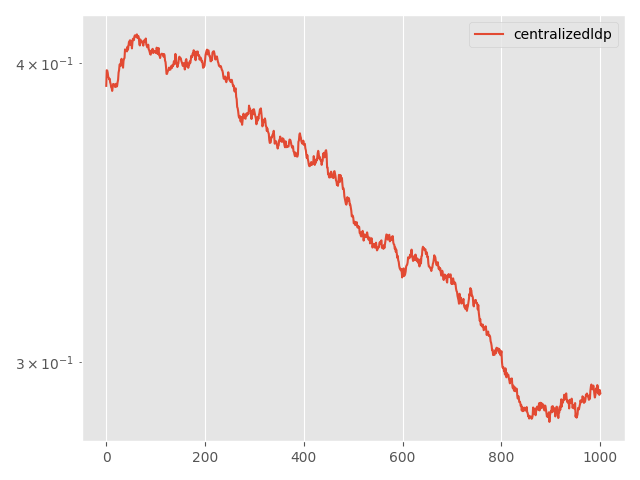

The table this chart was drawn from, first rows:
Step, topology, method, lr, clip, momentum, sigma, sigma-cor, epsilon, loss
0, centralized, ldp, 0.05, 0.001, 0.0, 0.05695, 0, 15, 0.3914
5, centralized, ldp, 0.05, 0.001, 0.0, 0.05695, 0, 15, 0.3973
10, centralized, ldp, 0.05, 0.001, 0.0, 0.05695, 0, 15, 0.3972
15, centralized, ldp, 0.05, 0.001, 0.0, 0.05695, 0, 15, 0.3963
20, centralized, ldp, 0.05, 0.001, 0.0, 0.05695, 0, 15, 0.3948
25, centralized, ldp, 0.05, 0.001, 0.0, 0.05695, 0, 15, 0.3944
30, centralized, ldp, 0.05, 0.001, 0.0, 0.05695, 0, 15, 0.3939
35, centralized, ldp, 0.05, 0.001, 0.0, 0.05695, 0, 15, 0.394
40, centralized, ldp, 0.05, 0.001, 0.0, 0.05695, 0, 15, 0.3926
45, centralized, ldp, 0.05, 0.001, 0.0, 0.05695, 0, 15, 0.3921
50, centralized, ldp, 0.05, 0.001, 0.0, 0.05695, 0, 15, 0.3909
55, centralized, ldp, 0.05, 0.001, 0.0, 0.05695, 0, 15, 0.3905
60, centralized, ldp, 0.05, 0.001, 0.0, 0.05695, 0, 15, 0.3895
65, centralized, ldp, 0.05, 0.001, 0.0, 0.05695, 0, 15, 0.3908
70, centralized, ldp, 0.05, 0.001, 0.0, 0.05695, 0, 15, 0.3921
75, centralized, ldp, 0.05, 0.001, 0.0, 0.05695, 0, 15, 0.392
80, centralized, ldp, 0.05, 0.001, 0.0, 0.05695, 0, 15, 0.3919
85, centralized, ldp, 0.05, 0.001, 0.0, 0.05695, 0, 15, 0.3919
90, centralized, ldp, 0.05, 0.001, 0.0, 0.05695, 0, 15, 0.3909
95, centralized, ldp, 0.05, 0.001, 0.0, 0.05695, 0, 15, 0.3916
100, centralized, ldp, 0.05, 0.001, 0.0, 0.05695, 0, 15, 0.3921
105, centralized, ldp, 0.05, 0.001, 0.0, 0.05695, 0, 15, 0.3911
110, centralized, ldp, 0.05, 0.001, 0.0, 0.05695, 0, 15, 0.3914
115, centralized, ldp, 0.05, 0.001, 0.0, 0.05695, 0, 15, 0.3927
120, centralized, ldp, 0.05, 0.001, 0.0, 0.05695, 0, 15, 0.3937
125, centralized, ldp, 0.05, 0.001, 0.0, 0.05695, 0, 15, 0.3964
130, centralized, ldp, 0.05, 0.001, 0.0, 0.05695, 0, 15, 0.3974
135, centralized, ldp, 0.05, 0.001, 0.0, 0.05695, 0, 15, 0.3995
140, centralized, ldp, 0.05, 0.001, 0.0, 0.05695, 0, 15, 0.3996
145, centralized, ldp, 0.05, 0.001, 0.0, 0.05695, 0, 15, 0.3989
150, centralized, ldp, 0.05, 0.001, 0.0, 0.05695, 0, 15, 0.4012
155, centralized, ldp, 0.05, 0.001, 0.0, 0.05695, 0, 15, 0.4017
160, centralized, ldp, 0.05, 0.001, 0.0, 0.05695, 0, 15, 0.4012
165, centralized, ldp, 0.05, 0.001, 0.0, 0.05695, 0, 15, 0.4007
170, centralized, ldp, 0.05, 0.001, 0.0, 0.05695, 0, 15, 0.3983
175, centralized, ldp, 0.05, 0.001, 0.0, 0.05695, 0, 15, 0.4009
180, centralized, ldp, 0.05, 0.001, 0.0, 0.05695, 0, 15, 0.4017
185, centralized, ldp, 0.05, 0.001, 0.0, 0.05695, 0, 15, 0.402
190, centralized, ldp, 0.05, 0.001, 0.0, 0.05695, 0, 15, 0.4054
195, centralized, ldp, 0.05, 0.001, 0.0, 0.05695, 0, 15, 0.405
200, centralized, ldp, 0.05, 0.001, 0.0, 0.05695, 0, 15, 0.4047
205, centralized, ldp, 0.05, 0.001, 0.0, 0.05695, 0, 15, 0.4047
210, centralized, ldp, 0.05, 0.001, 0.0, 0.05695, 0, 15, 0.4046
215, centralized, ldp, 0.05, 0.001, 0.0, 0.05695, 0, 15, 0.4064
220, centralized, ldp, 0.05, 0.001, 0.0, 0.05695, 0, 15, 0.4053
225, centralized, ldp, 0.05, 0.001, 0.0, 0.05695, 0, 15, 0.4068
230, centralized, ldp, 0.05, 0.001, 0.0, 0.05695, 0, 15, 0.4083
235, centralized, ldp, 0.05, 0.001, 0.0, 0.05695, 0, 15, 0.4085
240, centralized, ldp, 0.05, 0.001, 0.0, 0.05695, 0, 15, 0.4089
245, centralized, ldp, 0.05, 0.001, 0.0, 0.05695, 0, 15, 0.4071
250, centralized, ldp, 0.05, 0.001, 0.0, 0.05695, 0, 15, 0.4088
255, centralized, ldp, 0.05, 0.001, 0.0, 0.05695, 0, 15, 0.4079
260, centralized, ldp, 0.05, 0.001, 0.0, 0.05695, 0, 15, 0.4058
265, centralized, ldp, 0.05, 0.001, 0.0, 0.05695, 0, 15, 0.4081
270, centralized, ldp, 0.05, 0.001, 0.0, 0.05695, 0, 15, 0.4095
275, centralized, ldp, 0.05, 0.001, 0.0, 0.05695, 0, 15, 0.4092
280, centralized, ldp, 0.05, 0.001, 0.0, 0.05695, 0, 15, 0.409
285, centralized, ldp, 0.05, 0.001, 0.0, 0.05695, 0, 15, 0.4105
290, centralized, ldp, 0.05, 0.001, 0.0, 0.05695, 0, 15, 0.4109
295, centralized, ldp, 0.05, 0.001, 0.0, 0.05695, 0, 15, 0.4105
... 941 more rows
